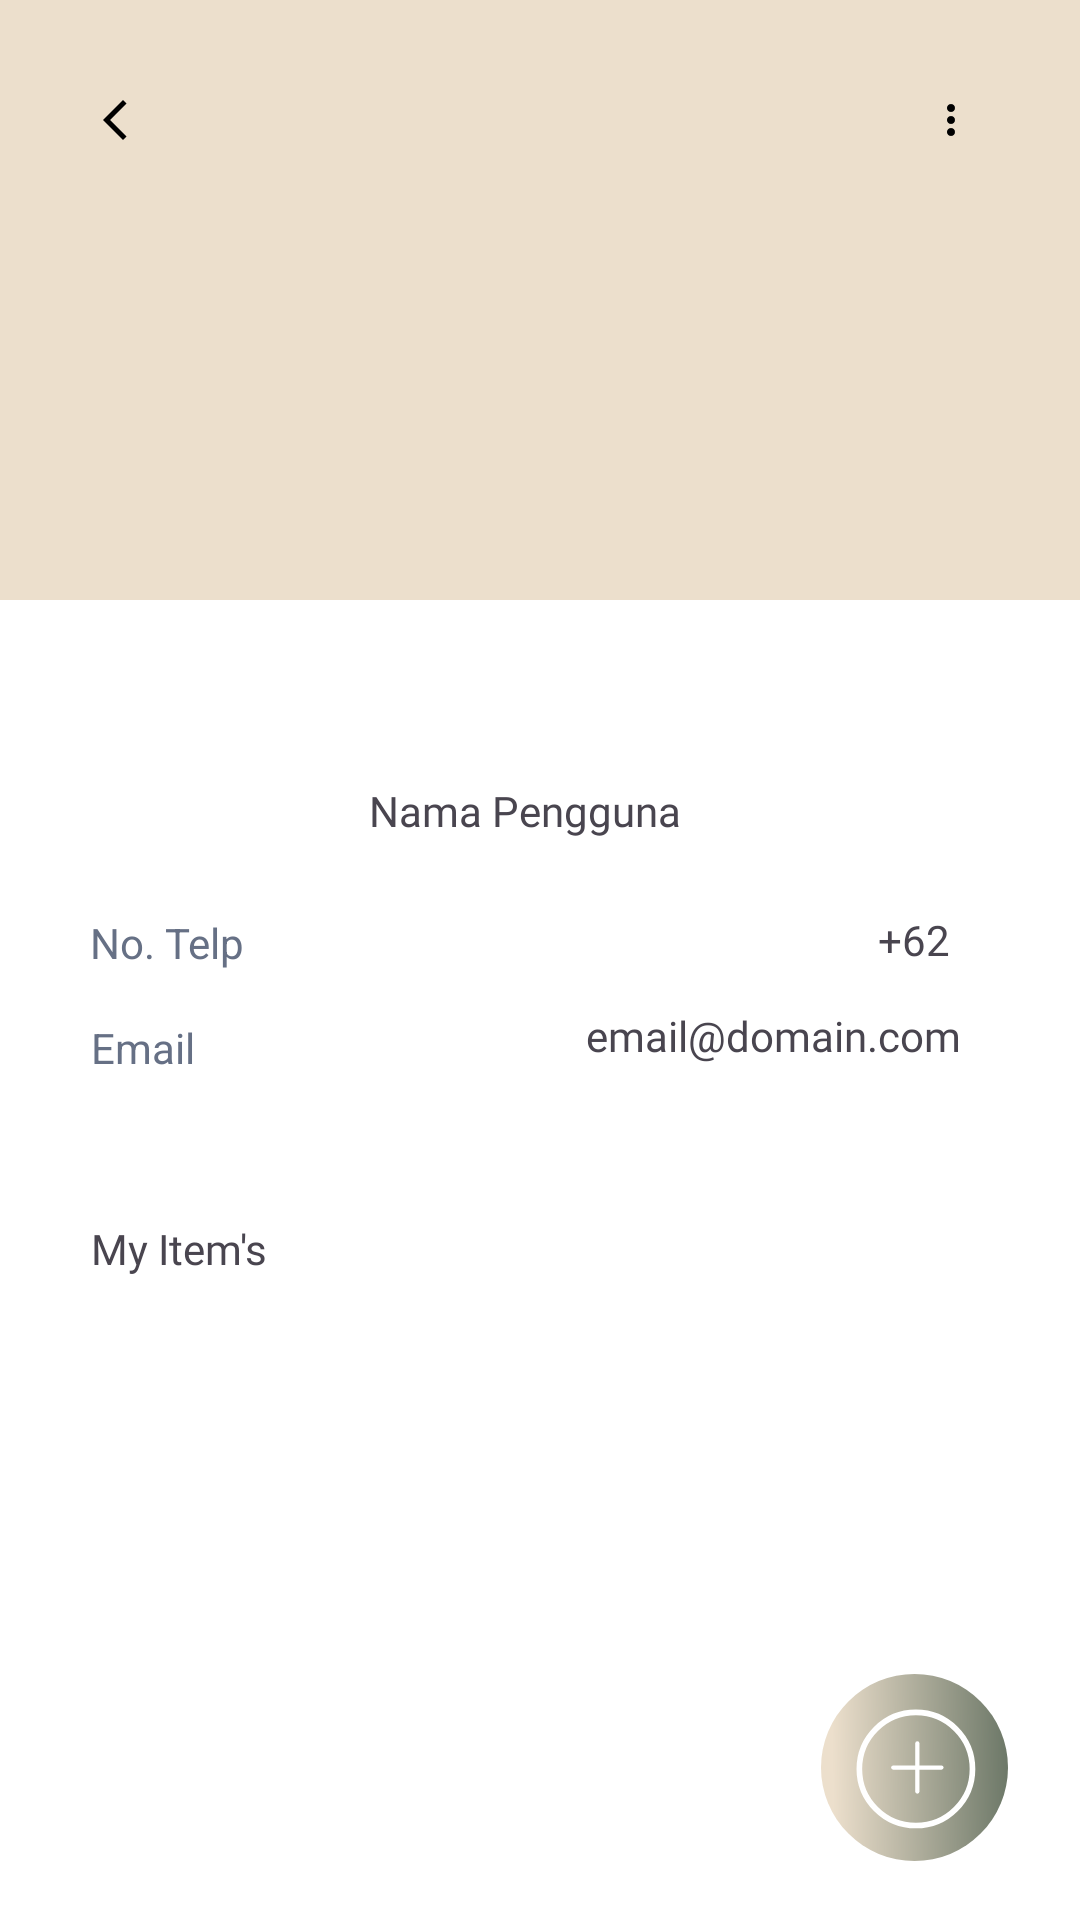

Here is an Android app screen rendered from its layout file. Give the layout XML and the strings, colors and styles it references.
<!-- AndroidManifest.xml: application theme AppTheme -->
<!-- res/layout/profile.xml -->
<androidx.constraintlayout.widget.ConstraintLayout xmlns:android="http://schemas.android.com/apk/res/android"
    xmlns:app="http://schemas.android.com/apk/res-auto"
    xmlns:tools="http://schemas.android.com/tools"
    android:layout_width="match_parent"
    android:layout_height="match_parent">

    
    <androidx.core.widget.NestedScrollView
        android:layout_width="match_parent"
        android:layout_height="match_parent"
        android:fillViewport="true">

        <androidx.constraintlayout.widget.ConstraintLayout
            android:layout_width="match_parent"
            android:layout_height="wrap_content">

            
            <HorizontalScrollView
                android:id="@+id/horizontalScrollView"
                android:layout_width="409dp"
                android:layout_height="200dp"
                android:background="#ECDFCC"
                android:contentDescription="@string/app_name"
                app:layout_constraintBottom_toBottomOf="parent"
                app:layout_constraintEnd_toEndOf="parent"
                app:layout_constraintStart_toStartOf="parent"
                app:layout_constraintTop_toTopOf="parent"
                app:layout_constraintVertical_bias="0.0">

                <LinearLayout
                    android:layout_width="wrap_content"
                    android:layout_height="match_parent"
                    android:orientation="vertical"
                    tools:ignore="UselessLeaf" />
            </HorizontalScrollView>

            <ImageView
                android:id="@+id/back_profile"
                android:layout_width="wrap_content"
                android:layout_height="wrap_content"
                android:layout_marginTop="32dp"
                app:layout_constraintEnd_toEndOf="parent"
                app:layout_constraintHorizontal_bias="0.088"
                app:layout_constraintStart_toStartOf="parent"
                app:layout_constraintTop_toTopOf="parent"
                app:srcCompat="@drawable/back"
                tools:ignore="ContentDescription" />

            <ImageView
                android:id="@+id/menu"
                android:layout_width="wrap_content"
                android:layout_height="wrap_content"
                android:layout_marginTop="32dp"
                app:layout_constraintEnd_toEndOf="parent"
                app:layout_constraintHorizontal_bias="0.898"
                app:layout_constraintStart_toStartOf="parent"
                app:layout_constraintTop_toTopOf="parent"
                app:srcCompat="@drawable/more"
                tools:ignore="ContentDescription" />

            <com.google.android.material.imageview.ShapeableImageView
                android:id="@+id/image_profile"
                android:layout_width="127dp"
                android:layout_height="120dp"
                android:scaleType="centerCrop"
                app:layout_constraintBottom_toBottomOf="parent"
                app:layout_constraintEnd_toEndOf="parent"
                app:layout_constraintStart_toStartOf="parent"
                app:layout_constraintTop_toTopOf="parent"
                app:layout_constraintVertical_bias="0.232"
                app:shapeAppearanceOverlay="@style/CircularImage"
                tools:srcCompat="@drawable/box" />

            <TextView
                android:id="@+id/textView5"
                android:layout_width="wrap_content"
                android:layout_height="wrap_content"
                android:layout_marginTop="20dp"
                android:layout_marginEnd="10dp"
                android:fontFamily="@font/poppins_bold"
                android:text="Nama Pengguna"
                app:layout_constraintEnd_toEndOf="parent"
                app:layout_constraintStart_toStartOf="parent"
                app:layout_constraintTop_toBottomOf="@+id/image_profile"
                tools:ignore="HardcodedText" />

            <ImageView
                android:id="@+id/gotoedit"
                android:layout_width="wrap_content"
                android:layout_height="wrap_content"
                android:layout_marginStart="3dp"
                android:layout_marginTop="20dp"
                android:layout_marginEnd="140dp"
                app:layout_constraintEnd_toEndOf="parent"
                app:layout_constraintHorizontal_bias="0.0"
                app:layout_constraintStart_toEndOf="@+id/textView5"
                app:layout_constraintTop_toBottomOf="@+id/image_profile"
                app:srcCompat="@drawable/edit"
                tools:ignore="ContentDescription" />

            <TextView
                android:id="@+id/textView6"
                android:layout_width="wrap_content"
                android:layout_height="wrap_content"
                android:layout_marginTop="25dp"
                android:layout_marginBottom="12dp"
                android:text="No. Telp"
                android:textColor="#667085"
                app:layout_constraintEnd_toEndOf="parent"
                app:layout_constraintHorizontal_bias="0.097"
                app:layout_constraintStart_toStartOf="parent"
                app:layout_constraintTop_toBottomOf="@+id/textView5"
                tools:ignore="HardcodedText" />

            <TextView
                android:id="@+id/textView7"
                android:layout_width="wrap_content"
                android:layout_height="wrap_content"
                android:layout_marginTop="60dp"
                android:text="Email"
                android:textColor="#667085"
                app:layout_constraintEnd_toEndOf="parent"
                app:layout_constraintHorizontal_bias="0.093"
                app:layout_constraintStart_toStartOf="parent"
                app:layout_constraintTop_toBottomOf="@+id/textView5"
                tools:ignore="HardcodedText" />

            <TextView
                android:id="@+id/textView8"
                android:layout_width="wrap_content"
                android:layout_height="wrap_content"
                android:layout_marginTop="24dp"
                android:fontFamily="@font/poppins"
                android:text="+62"
                android:textAlignment="textEnd"
                app:layout_constraintEnd_toEndOf="parent"
                app:layout_constraintHorizontal_bias="0.871"
                app:layout_constraintStart_toStartOf="parent"
                app:layout_constraintTop_toBottomOf="@+id/textView5"
                tools:ignore="HardcodedText" />

            <TextView
                android:id="@+id/textView9"
                android:layout_width="148dp"
                android:layout_height="22dp"
                android:layout_marginTop="56dp"
                android:fontFamily="@font/poppins"
                android:text="email@domain.com"
                android:textAlignment="textEnd"
                app:layout_constraintEnd_toEndOf="parent"
                app:layout_constraintHorizontal_bias="0.813"
                app:layout_constraintStart_toStartOf="parent"
                app:layout_constraintTop_toBottomOf="@+id/textView5"
                tools:ignore="HardcodedText,TextSizeCheck" />

            <TextView
                android:id="@+id/textView10"
                android:layout_width="wrap_content"
                android:layout_height="wrap_content"
                android:layout_marginTop="48dp"
                android:fontFamily="@font/poppins"
                android:text="My Item's"
                app:layout_constraintEnd_toEndOf="parent"
                app:layout_constraintHorizontal_bias="0.101"
                app:layout_constraintStart_toStartOf="parent"
                app:layout_constraintTop_toBottomOf="@+id/textView7"
                tools:ignore="HardcodedText" />

            
            <ImageView
                android:id="@+id/history"
                android:layout_width="wrap_content"
                android:layout_height="wrap_content"
                android:layout_marginTop="48dp"
                app:layout_constraintEnd_toEndOf="parent"
                app:layout_constraintHorizontal_bias="0.873"
                app:layout_constraintStart_toStartOf="parent"
                app:layout_constraintTop_toBottomOf="@+id/textView7"
                app:srcCompat="@drawable/history"
                tools:ignore="ContentDescription" />

            <androidx.recyclerview.widget.RecyclerView
                android:id="@+id/recyclerView_product_images"
                android:layout_width="match_parent"
                android:layout_height="wrap_content"
                app:layout_constraintTop_toBottomOf="@+id/textView10"
                app:layout_constraintStart_toStartOf="parent"
                app:layout_constraintEnd_toEndOf="parent"
                android:padding="8dp"/>

            
            <ImageView
                android:id="@+id/add_item"
                android:layout_width="103dp"
                android:layout_height="85dp"
                app:layout_constraintBottom_toBottomOf="parent"
                app:layout_constraintEnd_toEndOf="parent"
                app:layout_constraintHorizontal_bias="0.986"
                app:layout_constraintStart_toStartOf="parent"
                app:layout_constraintTop_toTopOf="parent"
                app:layout_constraintVertical_bias="0.985"
                app:srcCompat="@drawable/add_item"
                tools:ignore="ContentDescription,ImageContrastCheck" />


























        </androidx.constraintlayout.widget.ConstraintLayout>
    </androidx.core.widget.NestedScrollView>
</androidx.constraintlayout.widget.ConstraintLayout>
<!-- resources referenced by this layout -->
<resources>
  <!-- drawable add_item (drawable) -->
  <vector xmlns:aapt="http://schemas.android.com/aapt" xmlns:android="http://schemas.android.com/apk/res/android" android:height="24dp" android:viewportHeight="90" android:viewportWidth="90" android:width="24dp">
        
      <path android:pathData="M45,45m-33,0a33,33 0,1 1,66 0a33,33 0,1 1,-66 0">
              
          <aapt:attr name="android:fillColor">
                    
              <gradient android:endX="79.784" android:endY="48.568" android:startX="16.162" android:startY="49.757" android:type="linear">
                          
                  <item android:color="#FFECDFCC" android:offset="0"/>
                          
                  <item android:color="#FF697565" android:offset="1"/>
                        
              </gradient>
                  
          </aapt:attr>
            
      </path>
        
      <group>
              
          <clip-path android:pathData="M24,24h43v43h-43z"/>
              
          <path android:fillColor="#00000000" android:pathData="M45.5,65.464C56.526,65.464 65.464,56.526 65.464,45.5C65.464,34.474 56.526,25.536 45.5,25.536C34.474,25.536 25.536,34.474 25.536,45.5C25.536,56.526 34.474,65.464 45.5,65.464Z" android:strokeColor="#ffffff" android:strokeLineCap="round" android:strokeLineJoin="round" android:strokeWidth="2"/>
              
          <path android:fillColor="#00000000" android:pathData="M37.5,45H54.5" android:strokeColor="#ffffff" android:strokeLineCap="round" android:strokeLineJoin="round" android:strokeWidth="1.5"/>
              
          <path android:fillColor="#00000000" android:pathData="M46,53.5V36.5" android:strokeColor="#ffffff" android:strokeLineCap="round" android:strokeLineJoin="round" android:strokeWidth="1.5"/>
            
      </group>
      
  </vector>
  <!-- drawable back (drawable) -->
  <vector xmlns:android="http://schemas.android.com/apk/res/android" android:height="16dp" android:tint="#000000" android:viewportHeight="24" android:viewportWidth="24" android:width="16dp">
        
      <path android:fillColor="@android:color/white" android:pathData="M17.77,3.77l-1.77,-1.77l-10,10l10,10l1.77,-1.77l-8.23,-8.23z"/>
      
  </vector>
  <!-- drawable box: png bitmap (drawable, 45464 bytes) -->
  <!-- drawable edit (drawable) -->
  <vector xmlns:android="http://schemas.android.com/apk/res/android" android:height="16dp" android:tint="#000000" android:viewportHeight="24" android:viewportWidth="24" android:width="16dp">
        
      <path android:fillColor="@android:color/white" android:pathData="M3,10h11v2H3V10zM3,8h11V6H3V8zM3,16h7v-2H3V16zM18.01,12.87l0.71,-0.71c0.39,-0.39 1.02,-0.39 1.41,0l0.71,0.71c0.39,0.39 0.39,1.02 0,1.41l-0.71,0.71L18.01,12.87zM17.3,13.58l-5.3,5.3V21h2.12l5.3,-5.3L17.3,13.58z"/>
      
  </vector>
  <!-- drawable more (drawable) -->
  <vector xmlns:android="http://schemas.android.com/apk/res/android" android:height="16dp" android:tint="#000000" android:viewportHeight="24" android:viewportWidth="24" android:width="16dp">
        
      <path android:fillColor="@android:color/white" android:pathData="M12,8c1.1,0 2,-0.9 2,-2s-0.9,-2 -2,-2 -2,0.9 -2,2 0.9,2 2,2zM12,10c-1.1,0 -2,0.9 -2,2s0.9,2 2,2 2,-0.9 2,-2 -0.9,-2 -2,-2zM12,16c-1.1,0 -2,0.9 -2,2s0.9,2 2,2 2,-0.9 2,-2 -0.9,-2 -2,-2z"/>
      
  </vector>
  <string name="app_name">Bartems</string>
  <style name="AppTheme" parent="Theme.Material3.Light.NoActionBar">
          <item name="android:windowBackground">@color/white</item>
      </style>
  <color name="white">#FFFFFFFF</color>
</resources>
